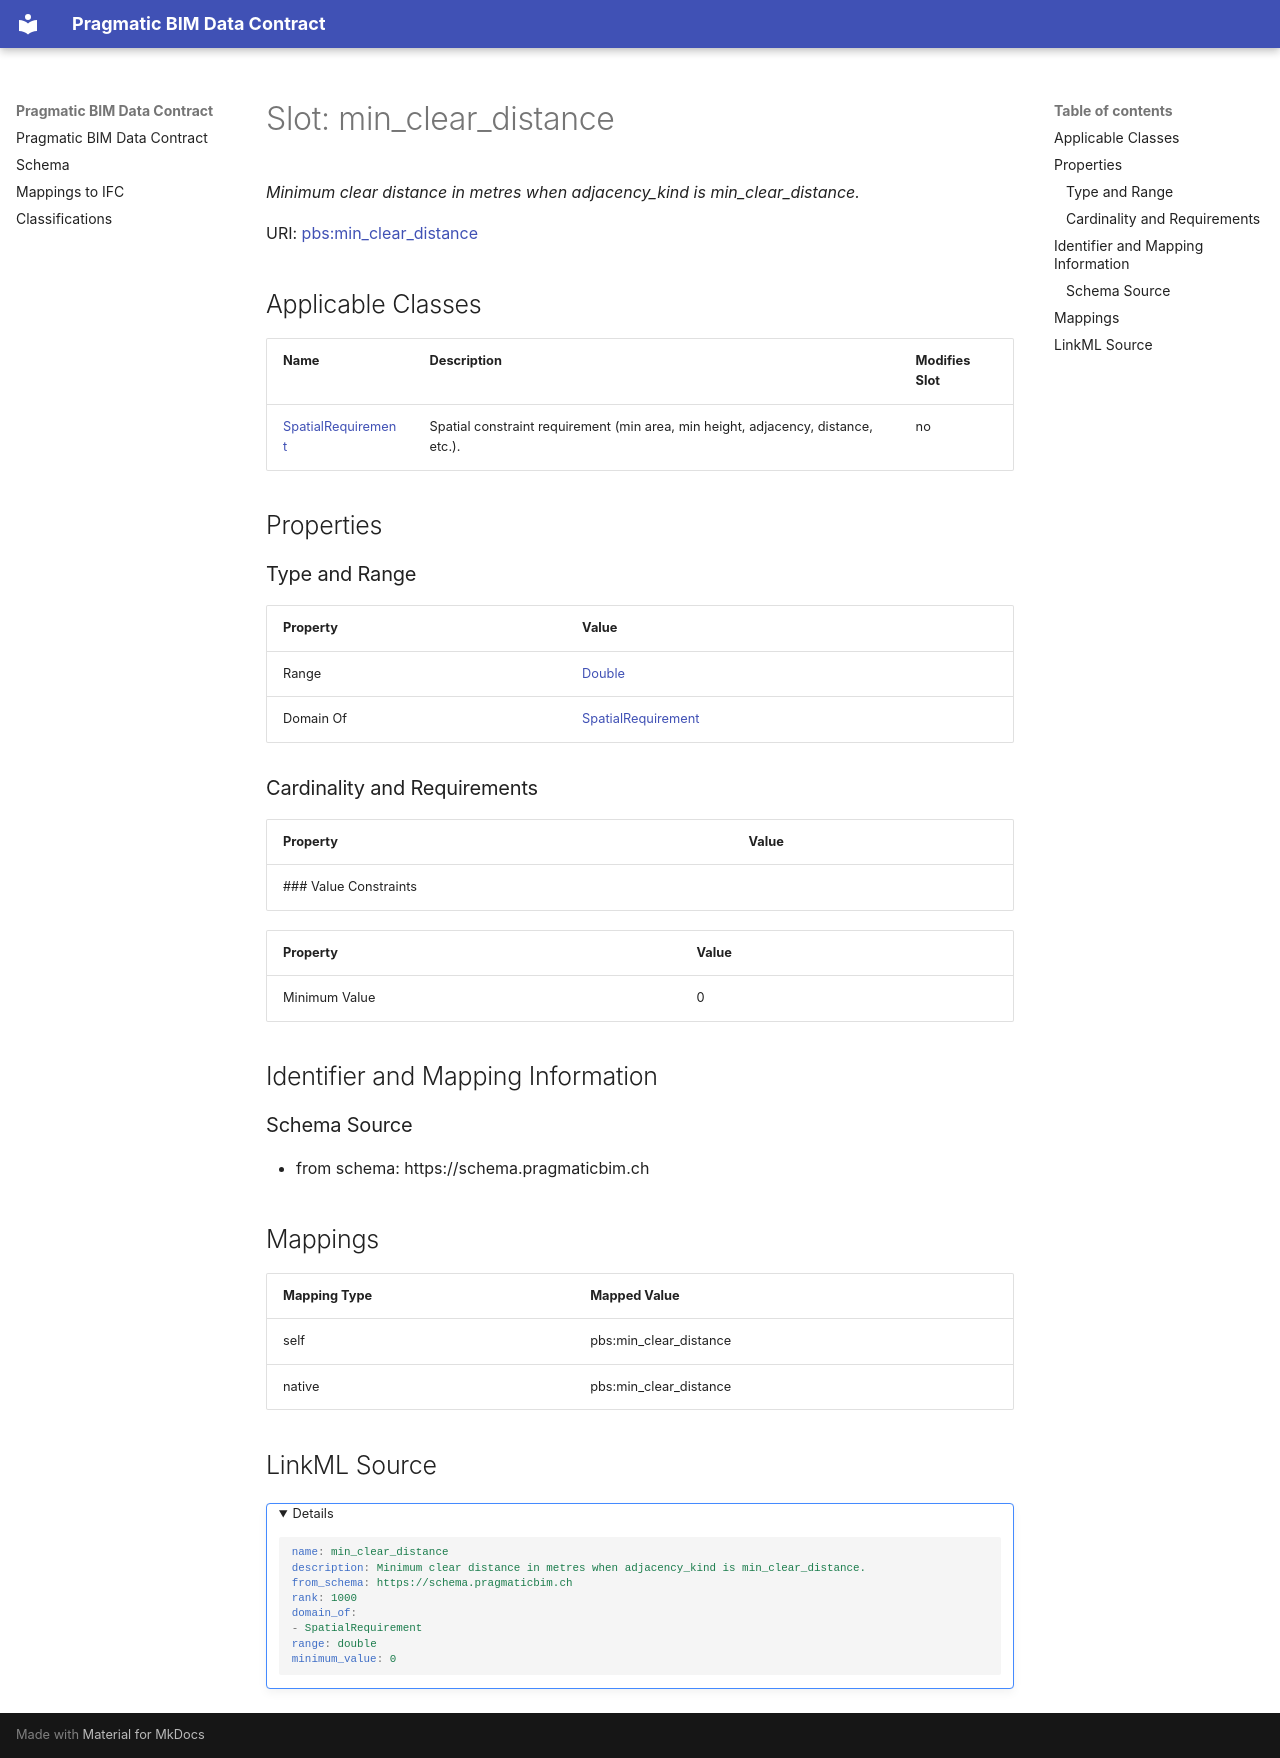

repository: pragmaticBIM/pragmatic-bim-data-contract · page: schema/min_clear_distance.html · generator: mkdocs

---
search:
  boost: 5.0
---

# Slot: min_clear_distance 


_Minimum clear distance in metres when adjacency_kind is min_clear_distance._



<div data-search-exclude markdown="1">



URI: [pbs:min_clear_distance](https://schema.pragmaticbim.ch/min_clear_distance)
<!-- no inheritance hierarchy -->





## Applicable Classes

| Name | Description | Modifies Slot |
| --- | --- | --- |
| [SpatialRequirement](SpatialRequirement.md) | Spatial constraint requirement (min area, min height, adjacency, distance, etc.). |  no  |






## Properties

### Type and Range

| Property | Value |
| --- | --- |
| Range | [Double](Double.md) |
| Domain Of | [SpatialRequirement](SpatialRequirement.md) |

### Cardinality and Requirements

| Property | Value |
| --- | --- |
### Value Constraints

| Property | Value |
| --- | --- |
| Minimum Value | 0 |












## Identifier and Mapping Information





### Schema Source


* from schema: https://schema.pragmaticbim.ch




## Mappings

| Mapping Type | Mapped Value |
| ---  | ---  |
| self | pbs:min_clear_distance |
| native | pbs:min_clear_distance |




## LinkML Source

<details>
```yaml
name: min_clear_distance
description: Minimum clear distance in metres when adjacency_kind is min_clear_distance.
from_schema: https://schema.pragmaticbim.ch
rank: 1000
domain_of:
- SpatialRequirement
range: double
minimum_value: 0

```
</details></div>
